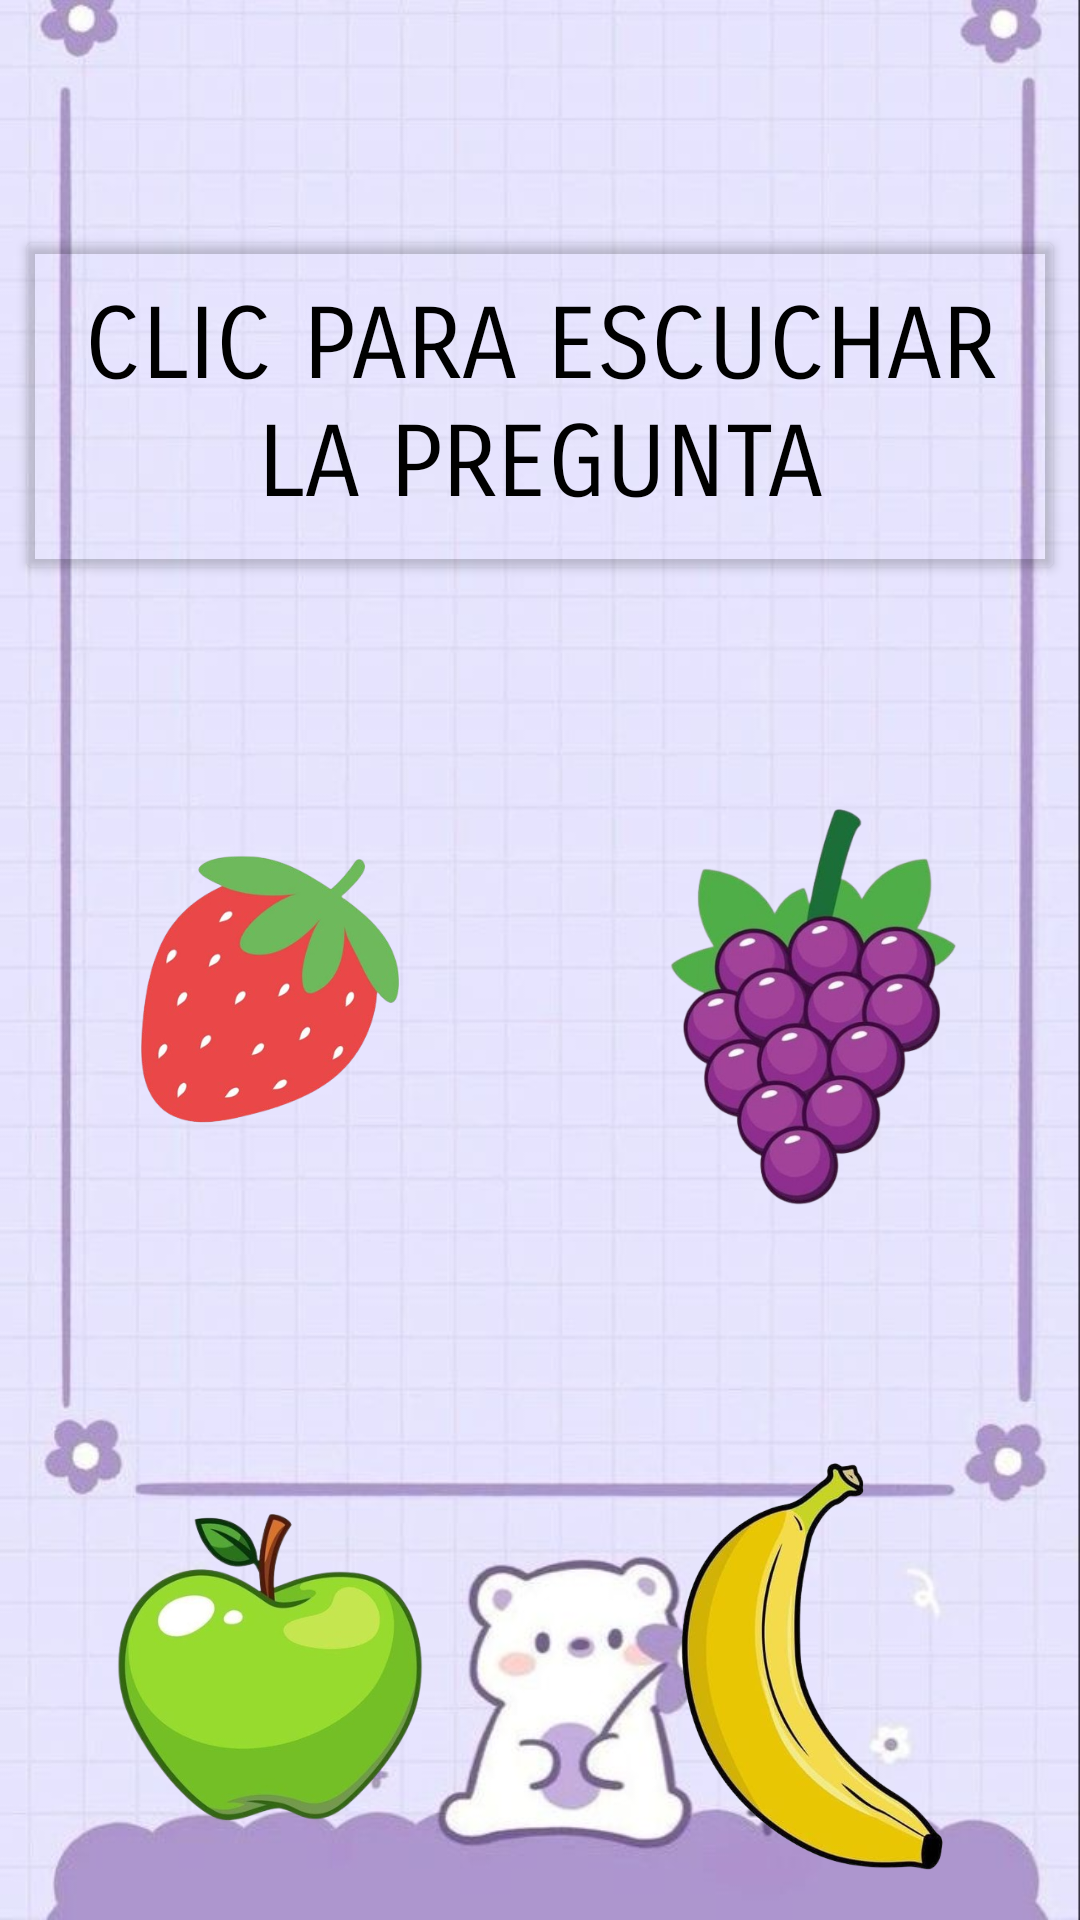

The Android layout XML behind this screen, and the referenced resources:
<!-- AndroidManifest.xml: application theme Theme.MiAppVanessa -->
<!-- res/layout/activity_pregunta2.xml -->
<?xml version="1.0" encoding="utf-8"?>
<LinearLayout xmlns:android="http://schemas.android.com/apk/res/android"
    xmlns:app="http://schemas.android.com/apk/res-auto"
    xmlns:tools="http://schemas.android.com/tools"
    android:id="@+id/main"
    android:layout_width="match_parent"
    android:layout_height="match_parent"
    android:background="@drawable/fondo6"
    android:orientation="vertical"
    tools:context=".controller.Pregunta2">


    <Button
        android:onClick="sonarFresa"
        android:layout_width="350dp"
        android:layout_height="120dp"
        android:backgroundTint="@color/transparente"
        android:text="@string/tituloClic"
        android:textSize="33sp"
        android:textColor="@color/black"
        android:fontFamily="sans-serif-smallcaps"
        android:layout_gravity="center_horizontal"
        android:layout_marginTop="75dp"
        android:layout_marginBottom="70dp"
        />

    <LinearLayout
        android:layout_width="wrap_content"
        android:layout_height="150dp"
        android:orientation="horizontal"
        android:layout_gravity="center"
        android:layout_marginBottom="70dp"
        >

        <ImageButton
            android:onClick="sonarCorrecto"
            android:layout_width="140dp"
            android:layout_height="140dp"
            android:layout_gravity="left"
            android:layout_marginTop="30dp"
            android:layout_marginBottom="20dp"
            android:layout_marginRight="20dp"
            android:background="@null"
            android:scaleType="fitCenter"
            android:src="@drawable/fresa" />

        <ImageButton
            android:onClick="sonarIncorrecto"
            android:layout_width="140dp"
            android:layout_height="140dp"
            android:layout_gravity="left"
            android:layout_marginTop="20dp"
            android:layout_marginBottom="20dp"
            android:layout_marginLeft="20dp"
            android:background="@null"
            android:scaleType="fitCenter"
            android:src="@drawable/uvas"
            />

    </LinearLayout>

    <LinearLayout
        android:layout_width="wrap_content"
        android:layout_height="150dp"
        android:orientation="horizontal"
        android:layout_gravity="center"
        android:layout_marginBottom="50dp"
        >

        <ImageButton
            android:onClick="sonarIncorrecto"
            android:layout_width="140dp"
            android:layout_height="140dp"
            android:layout_gravity="left"
            android:layout_marginTop="30dp"
            android:layout_marginBottom="20dp"
            android:layout_marginRight="20dp"
            android:background="@null"
            android:scaleType="fitCenter"
            android:src="@drawable/manzana" />

        <ImageButton
            android:onClick="sonarIncorrecto"
            android:layout_width="140dp"
            android:layout_height="140dp"
            android:layout_gravity="left"
            android:layout_marginTop="20dp"
            android:layout_marginBottom="20dp"
            android:layout_marginLeft="20dp"
            android:background="@null"
            android:scaleType="fitCenter"
            android:src="@drawable/banano"
            />

    </LinearLayout>


</LinearLayout>
<!-- resources referenced by this layout -->
<resources>
  <color name="black">#FF000000</color>
  <color name="transparente">#00FFFFFF</color>
  <!-- drawable banano: png bitmap (drawable, 146009 bytes) -->
  <!-- drawable fondo6: jpeg bitmap (drawable, 53653 bytes) -->
  <!-- drawable fresa: png bitmap (drawable, 92805 bytes) -->
  <!-- drawable manzana: png bitmap (drawable, 113549 bytes) -->
  <!-- drawable uvas: png bitmap (drawable, 179482 bytes) -->
  <string name="tituloClic">Clic Para Escuchar La Pregunta</string>
  <style name="Theme.MiAppVanessa" parent="Base.Theme.MiAppVanessa" />
  <style name="Base.Theme.MiAppVanessa" parent="Theme.Material3.DayNight.NoActionBar">
          
          
      </style>
</resources>
